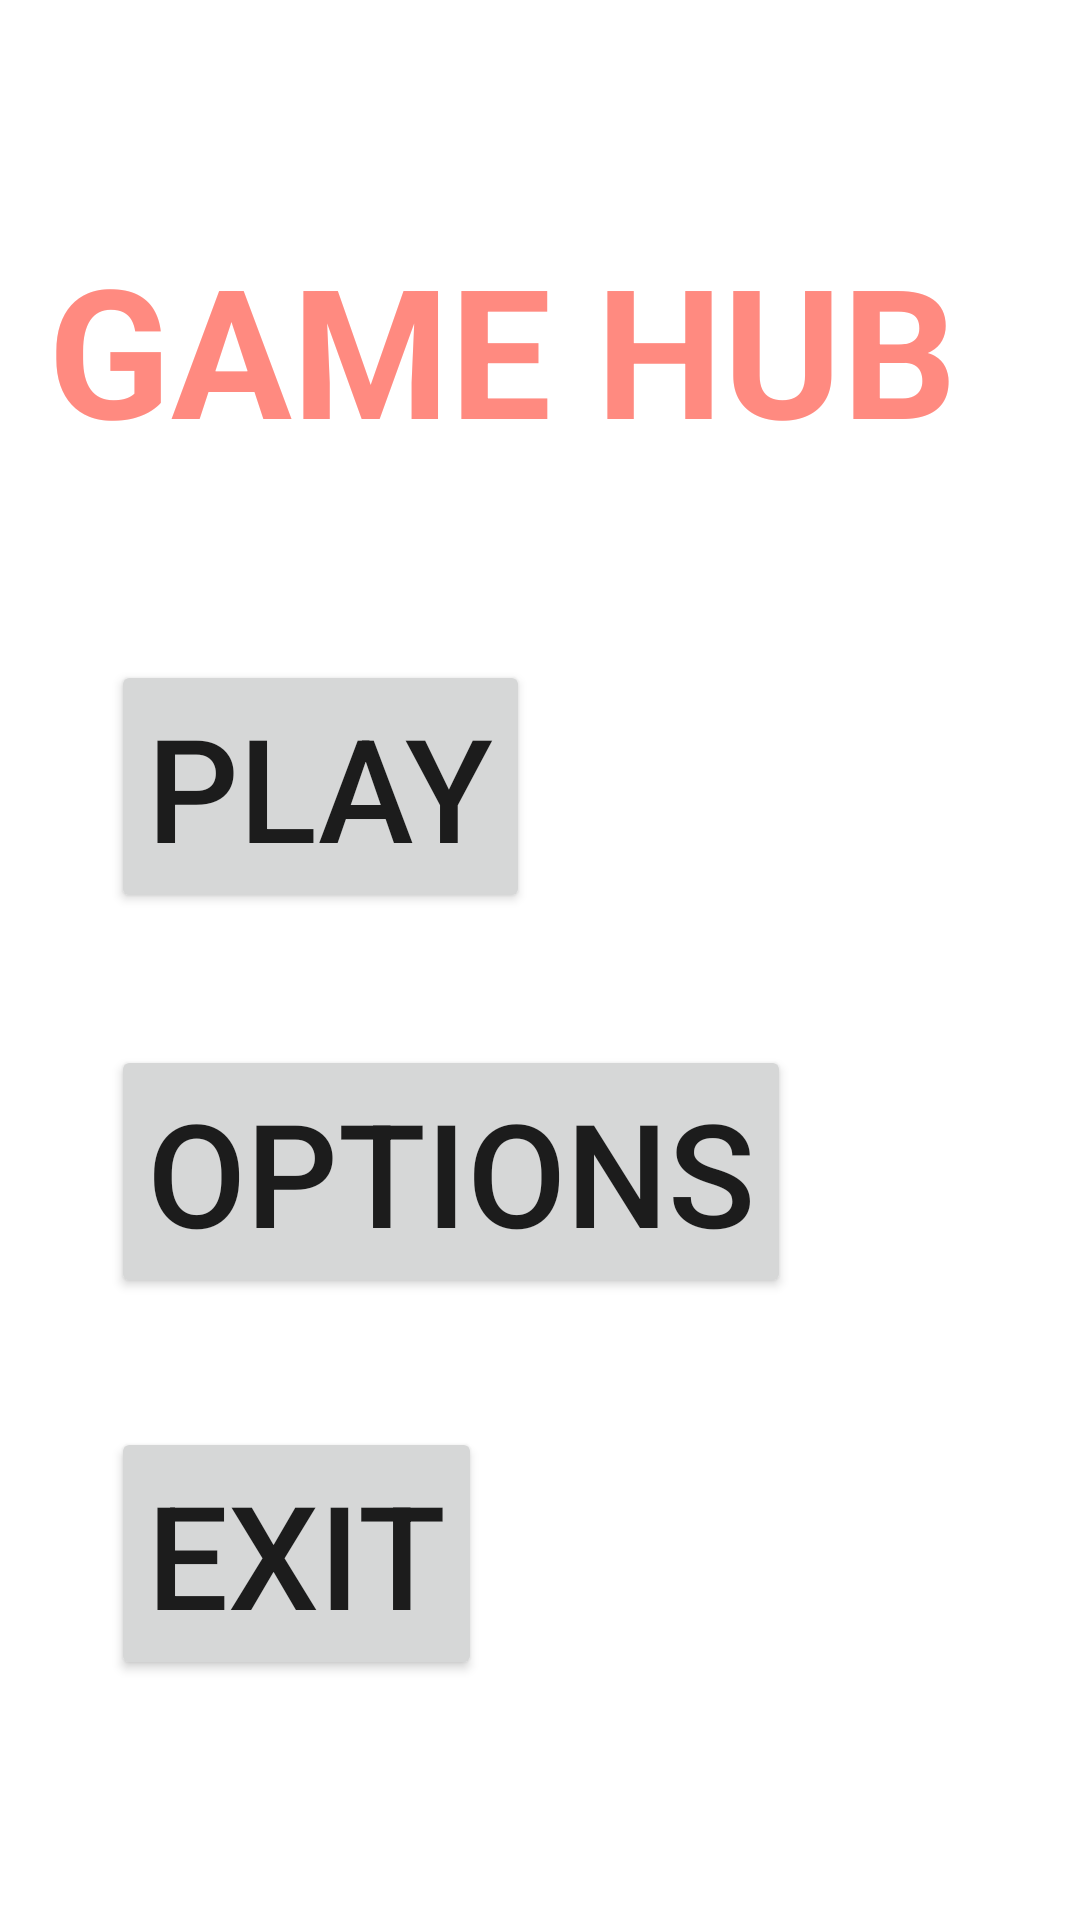

Here is an Android app screen rendered from its layout file. Give the layout XML and the strings, colors and styles it references.
<!-- AndroidManifest.xml: application theme Theme.GameHubMobile -->
<!-- res/layout/activity_main.xml -->
<?xml version="1.0" encoding="utf-8"?>
<androidx.constraintlayout.widget.ConstraintLayout xmlns:android="http://schemas.android.com/apk/res/android"
    xmlns:app="http://schemas.android.com/apk/res-auto"
    xmlns:tools="http://schemas.android.com/tools"
    android:layout_width="match_parent"
    android:layout_height="match_parent"
    tools:context=".MainActivity">

    <TextView
        android:id="@+id/textView3"
        android:layout_width="wrap_content"
        android:layout_height="wrap_content"
        android:layout_marginStart="16dp"
        android:layout_marginTop="76dp"
        android:text="GAME HUB"
        android:textColor="#FF8A80"
        android:textSize="60sp"
        android:textStyle="bold"
        app:layout_constraintStart_toStartOf="parent"
        app:layout_constraintTop_toTopOf="parent" />

    <Button
        android:id="@+id/playButton"
        android:layout_width="wrap_content"
        android:layout_height="wrap_content"
        android:layout_marginStart="37dp"
        android:layout_marginTop="64dp"
        android:text="PLAY"
        android:textSize="48sp"
        app:layout_constraintStart_toStartOf="parent"
        app:layout_constraintTop_toBottomOf="@+id/textView3" />

    <Button
        android:id="@+id/optionsButton"
        android:layout_width="wrap_content"
        android:layout_height="wrap_content"
        android:layout_marginStart="37dp"
        android:layout_marginTop="44dp"
        android:text="OPTIONS"
        android:textSize="48sp"
        app:layout_constraintStart_toStartOf="parent"
        app:layout_constraintTop_toBottomOf="@+id/playButton" />

    <Button
        android:id="@+id/exitButton"
        android:layout_width="wrap_content"
        android:layout_height="wrap_content"
        android:layout_marginStart="37dp"
        android:layout_marginTop="43dp"
        android:text="EXIT"
        android:textSize="48sp"
        app:layout_constraintStart_toStartOf="parent"
        app:layout_constraintTop_toBottomOf="@+id/optionsButton" />

</androidx.constraintlayout.widget.ConstraintLayout>
<!-- resources referenced by this layout -->
<resources>
  <style name="Theme.GameHubMobile" parent="Theme.MaterialComponents.DayNight.DarkActionBar">
          
          <item name="colorPrimary">@color/purple_500</item>
          <item name="colorPrimaryVariant">@color/purple_700</item>
          <item name="colorOnPrimary">@color/white</item>
          
          <item name="colorSecondary">@color/teal_200</item>
          <item name="colorSecondaryVariant">@color/teal_700</item>
          <item name="colorOnSecondary">@color/black</item>
          
          <item name="android:statusBarColor" tools:targetApi="l">?attr/colorPrimaryVariant</item>
          
          <item name="windowActionBar">false</item>
          <item name="windowNoTitle">true</item>
      </style>
  <color name="purple_500">#FF6200EE</color>
  <color name="purple_700">#FF3700B3</color>
  <color name="white">#FFFFFFFF</color>
  <color name="teal_200">#FF03DAC5</color>
  <color name="teal_700">#FF018786</color>
  <color name="black">#FF000000</color>
</resources>
